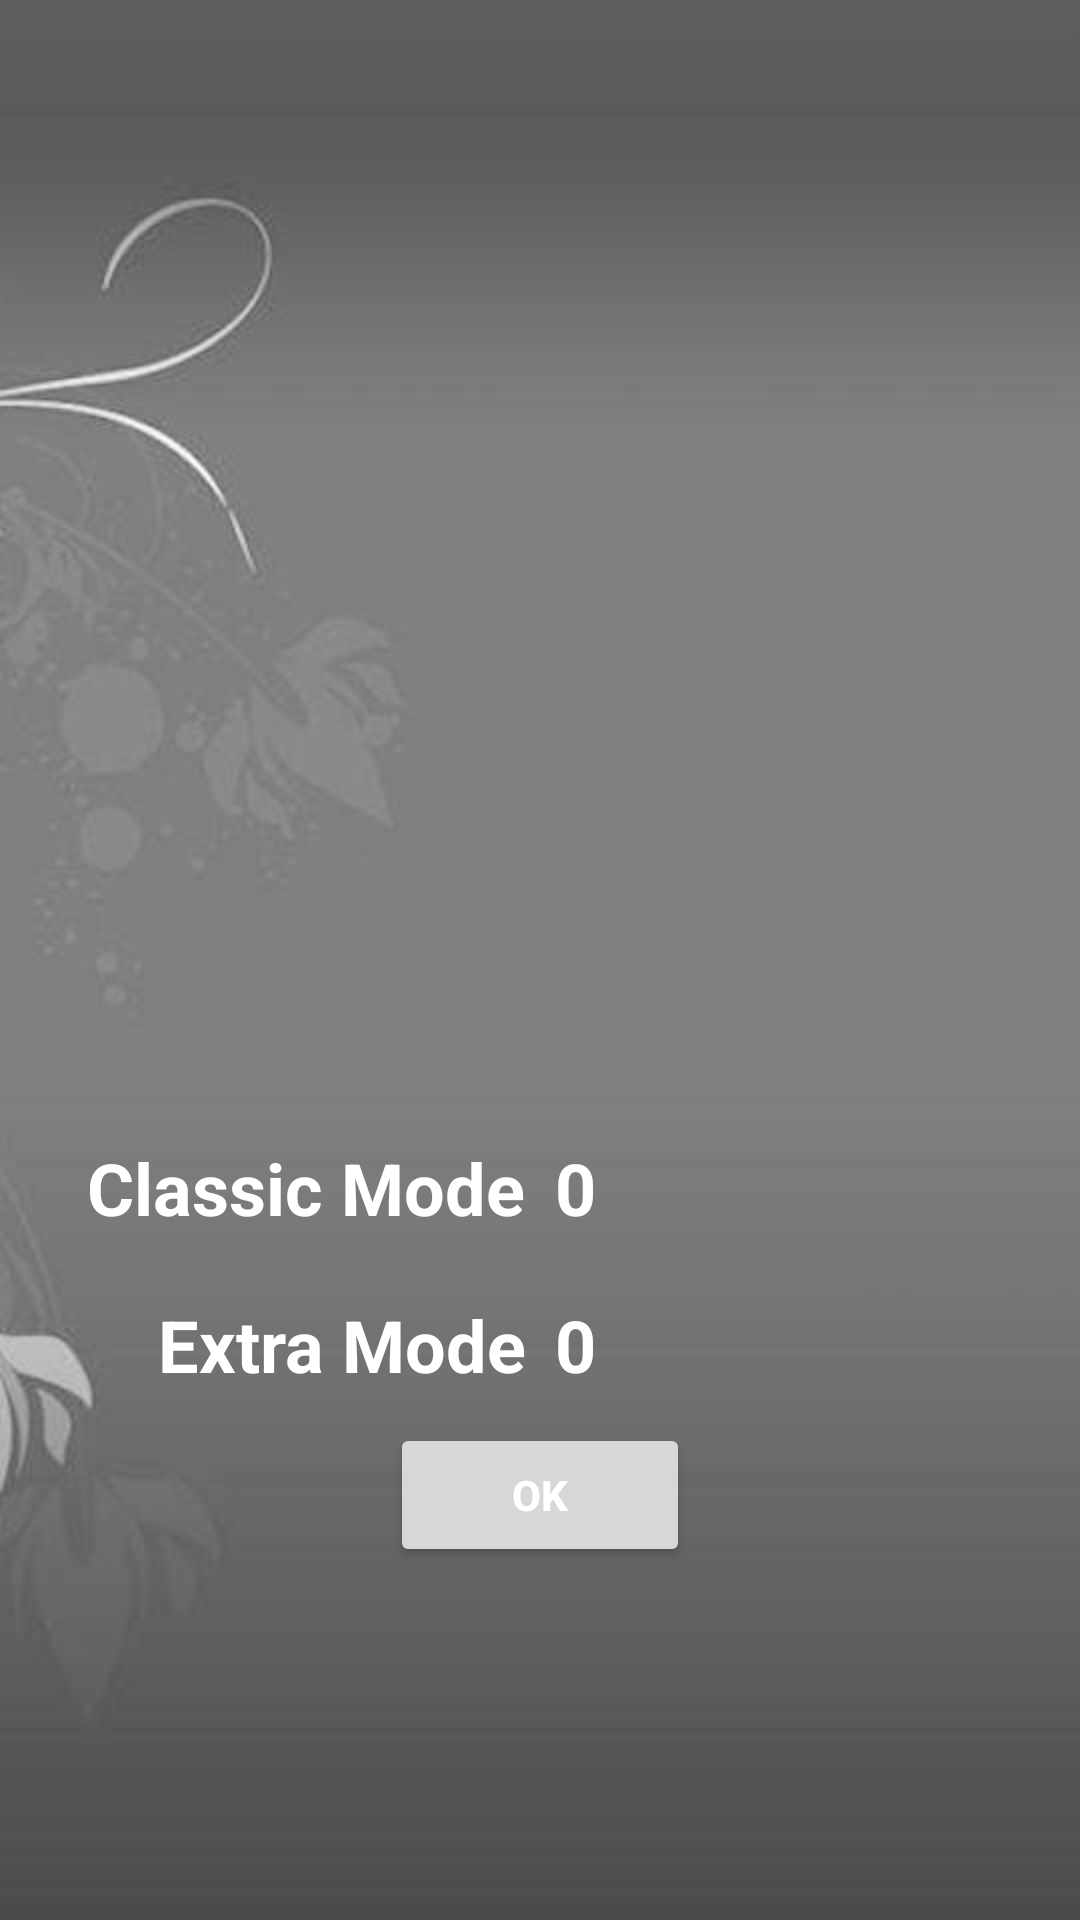

Reconstruct the res/layout file that produces this screen, plus the resources it refers to.
<!-- AndroidManifest.xml: application theme Theme.AppCompat.Light.NoActionBar -->
<!-- res/layout/activity_best_score.xml -->
<?xml version="1.0" encoding="utf-8"?>
<LinearLayout
    xmlns:android="http://schemas.android.com/apk/res/android"
    android:layout_width="match_parent"
    android:layout_height="match_parent"
    android:background="@drawable/best_score_bg"
    android:orientation="vertical">

    <include layout="@layout/layout_ads_big"/>

    <LinearLayout
        android:layout_width="match_parent"
        android:layout_height="0dp"
        android:layout_weight="1"
        android:gravity="center"
        android:orientation="vertical">

        <LinearLayout
            android:layout_width="match_parent"
            android:layout_height="wrap_content"
            android:padding="5dp">

            <TextView
                android:layout_width="0dp"
                android:layout_height="wrap_content"
                android:layout_weight="1"
                android:gravity="right"
                android:padding="5dp"
                android:text="@string/classic_mode"
                android:textColor="@android:color/white"
                android:textSize="24sp"
                android:textStyle="bold"/>

            <TextView
                android:id="@+id/classic_best_score"
                android:layout_width="0dp"
                android:layout_height="wrap_content"
                android:layout_weight="1"
                android:padding="5dp"
                android:text="0"
                android:textColor="@android:color/white"
                android:textSize="24sp"
                android:textStyle="bold"/>
        </LinearLayout>

        <LinearLayout
            android:layout_width="match_parent"
            android:layout_height="wrap_content"
            android:padding="5dp">

            <TextView
                android:layout_width="0dp"
                android:layout_height="wrap_content"
                android:layout_weight="1"
                android:gravity="right"
                android:padding="5dp"
                android:text="@string/extra_mode"
                android:textColor="@android:color/white"
                android:textSize="24sp"
                android:textStyle="bold"/>

            <TextView
                android:id="@+id/extra_best_score"
                android:layout_width="0dp"
                android:layout_height="wrap_content"
                android:layout_weight="1"
                android:padding="5dp"
                android:text="0"
                android:textColor="@android:color/white"
                android:textSize="24sp"
                android:textStyle="bold"/>
        </LinearLayout>

        <LinearLayout
            android:layout_width="match_parent"
            android:layout_height="wrap_content"
            android:padding="5dp"
            android:visibility="gone">

            <TextView
                android:layout_width="0dp"
                android:layout_height="wrap_content"
                android:layout_weight="1"
                android:gravity="right"
                android:padding="5dp"
                android:text="@string/time_mode"
                android:textColor="@android:color/white"
                android:textSize="24sp"
                android:textStyle="bold"/>

            <TextView
                android:id="@+id/time_best_score"
                android:layout_width="0dp"
                android:layout_height="wrap_content"
                android:layout_weight="1"
                android:padding="5dp"
                android:text="0"
                android:textColor="@android:color/white"
                android:textSize="24sp"
                android:textStyle="bold"/>
        </LinearLayout>

        <Button
            android:id="@+id/ok"
            android:layout_width="100dp"
            android:layout_height="wrap_content"
            android:text="@string/ok"
            android:textColor="@android:color/white"
            android:textStyle="bold"/>
    </LinearLayout>


</LinearLayout>
<!-- res/layout/layout_ads_big.xml (included above) -->
<?xml version="1.0" encoding="utf-8"?>
<LinearLayout
    android:id="@+id/ads_layout"
    xmlns:android="http://schemas.android.com/apk/res/android"
    android:layout_width="match_parent"
    android:layout_height="252dp"
    android:gravity="bottom"
    android:orientation="vertical">

</LinearLayout>
<!-- resources referenced by this layout -->
<resources>
  <!-- drawable best_score_bg: jpg bitmap (drawable, 18024 bytes) -->
  <string name="classic_mode">Classic Mode</string>
  <string name="extra_mode">Extra Mode</string>
  <string name="ok">OK</string>
  <string name="time_mode">Time Mode</string>
</resources>
